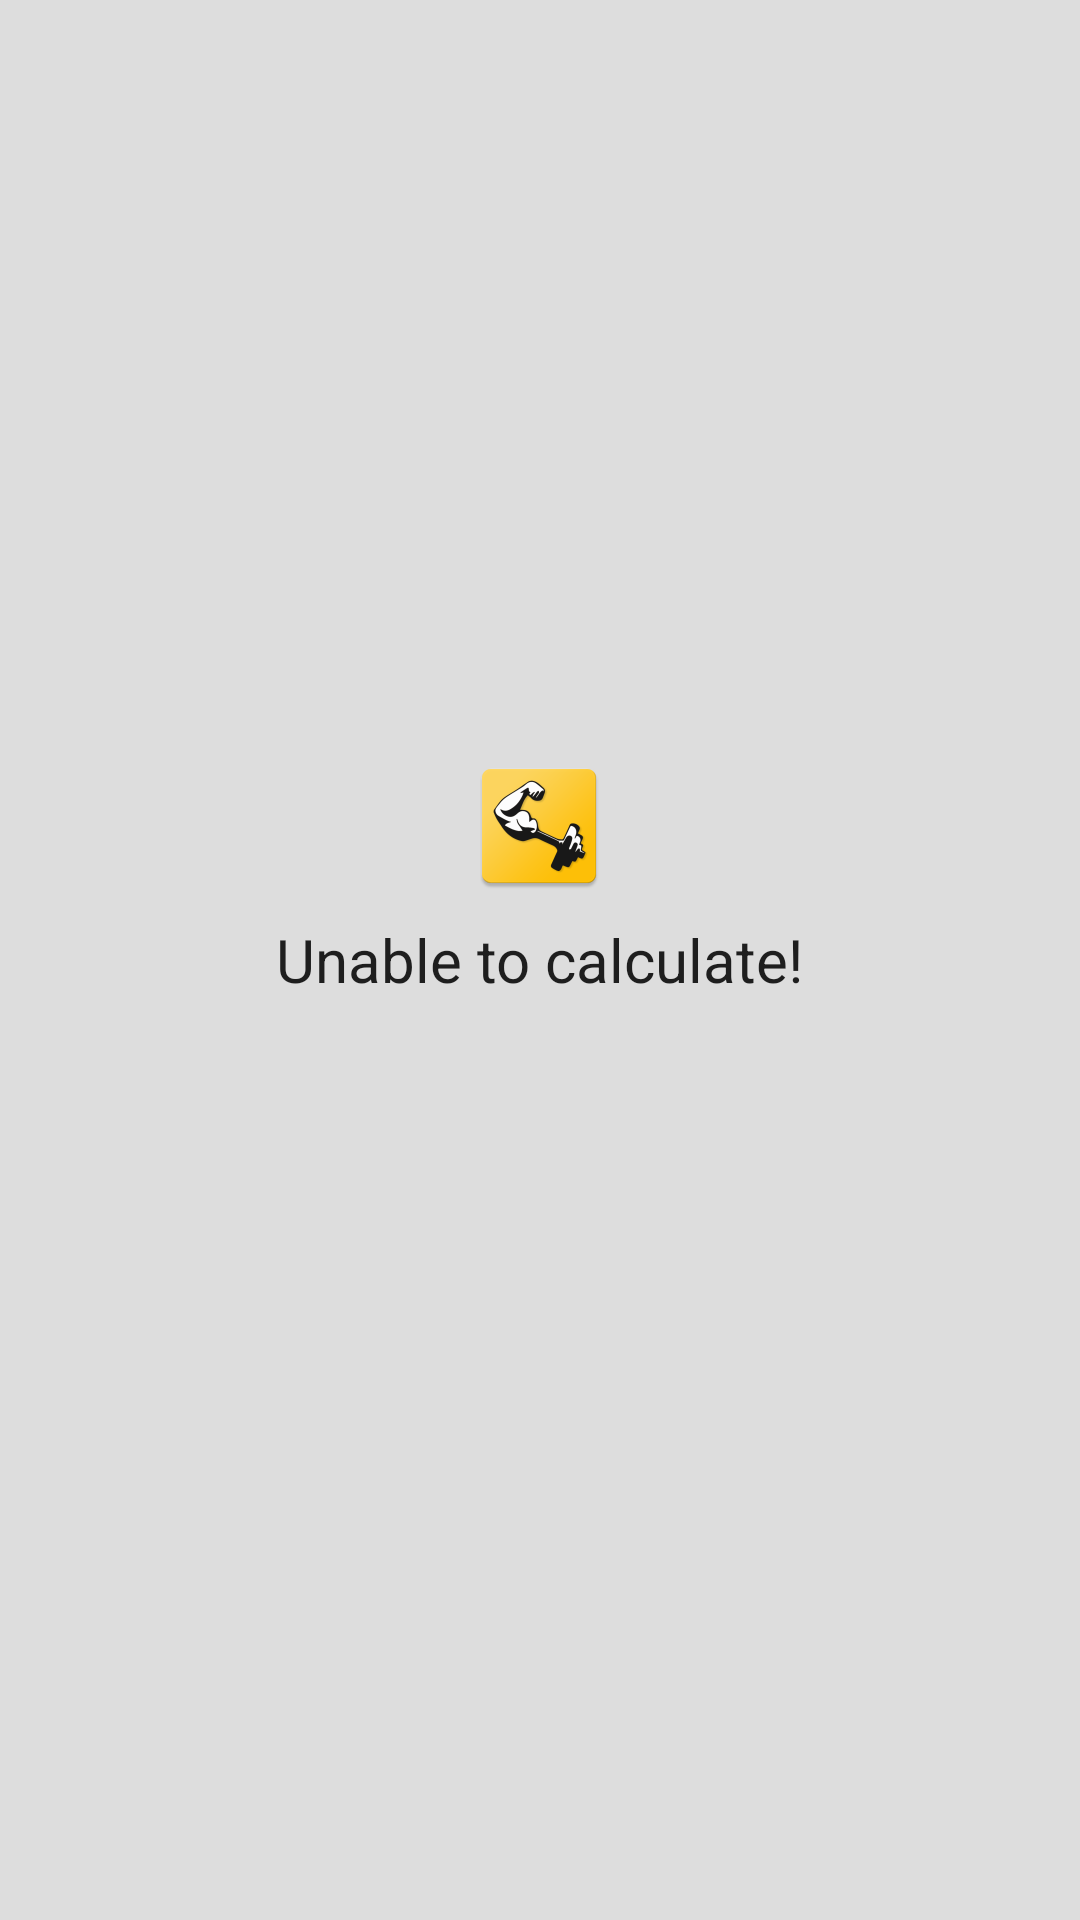

This screen was rendered from an Android layout file. Write that file and the resources it references.
<!-- AndroidManifest.xml: application theme AppTheme -->
<!-- res/layout/empty_list.xml -->
<?xml version="1.0" encoding="utf-8"?>
<RelativeLayout
    xmlns:android="http://schemas.android.com/apk/res/android"
    android:layout_width="fill_parent"
    android:layout_height="fill_parent"
    android:orientation="vertical">

    <ImageView
        android:layout_width="wrap_content"
        android:layout_height="wrap_content"
        android:scaleType="center"
        android:layout_above="@+id/empty_text"
        android:layout_centerHorizontal="true"
        android:src="@mipmap/ic_launcher"/>

    <TextView
        android:id="@+id/empty_text"
        android:textColor="@color/primary_text"
        android:padding="10dp"
        android:textSize="20sp"
        android:layout_width="wrap_content"
        android:layout_height="wrap_content"
        android:layout_centerInParent="true"
        android:text="Unable to calculate!" />

</RelativeLayout>
<!-- resources referenced by this layout -->
<resources>
  <color name="primary_text">#dd000000</color>
  <!-- mipmap ic_launcher: png bitmap (mipmap-hdpi, 4112 bytes) -->
  <style name="AppTheme" parent="Theme.AppCompat.Light.NoActionBar">
          <item name="colorPrimary">@color/primary_800</item>
          <item name="colorPrimaryDark">@color/primary_900</item>
          <item name="android:windowBackground">@color/primary_400</item>
          <item name="android:textColor">@color/primary_text</item>
          <item name="colorControlNormal">@color/primary_800</item>
          <item name="colorControlActivated">@color/primary_900</item>
          <item name="colorControlHighlight">@color/accent_500</item>
          <item name="android:textColorHighlight">@color/primary_700</item>
          
          
          <item name="colorAccent">@color/accent_500</item>
      </style>
  <color name="primary_800">#424242</color>
  <color name="primary_900">#212121</color>
  <color name="primary_400">#dddddd</color>
  <color name="accent_500">#FFC107</color>
  <color name="primary_700">#616161</color>
</resources>
